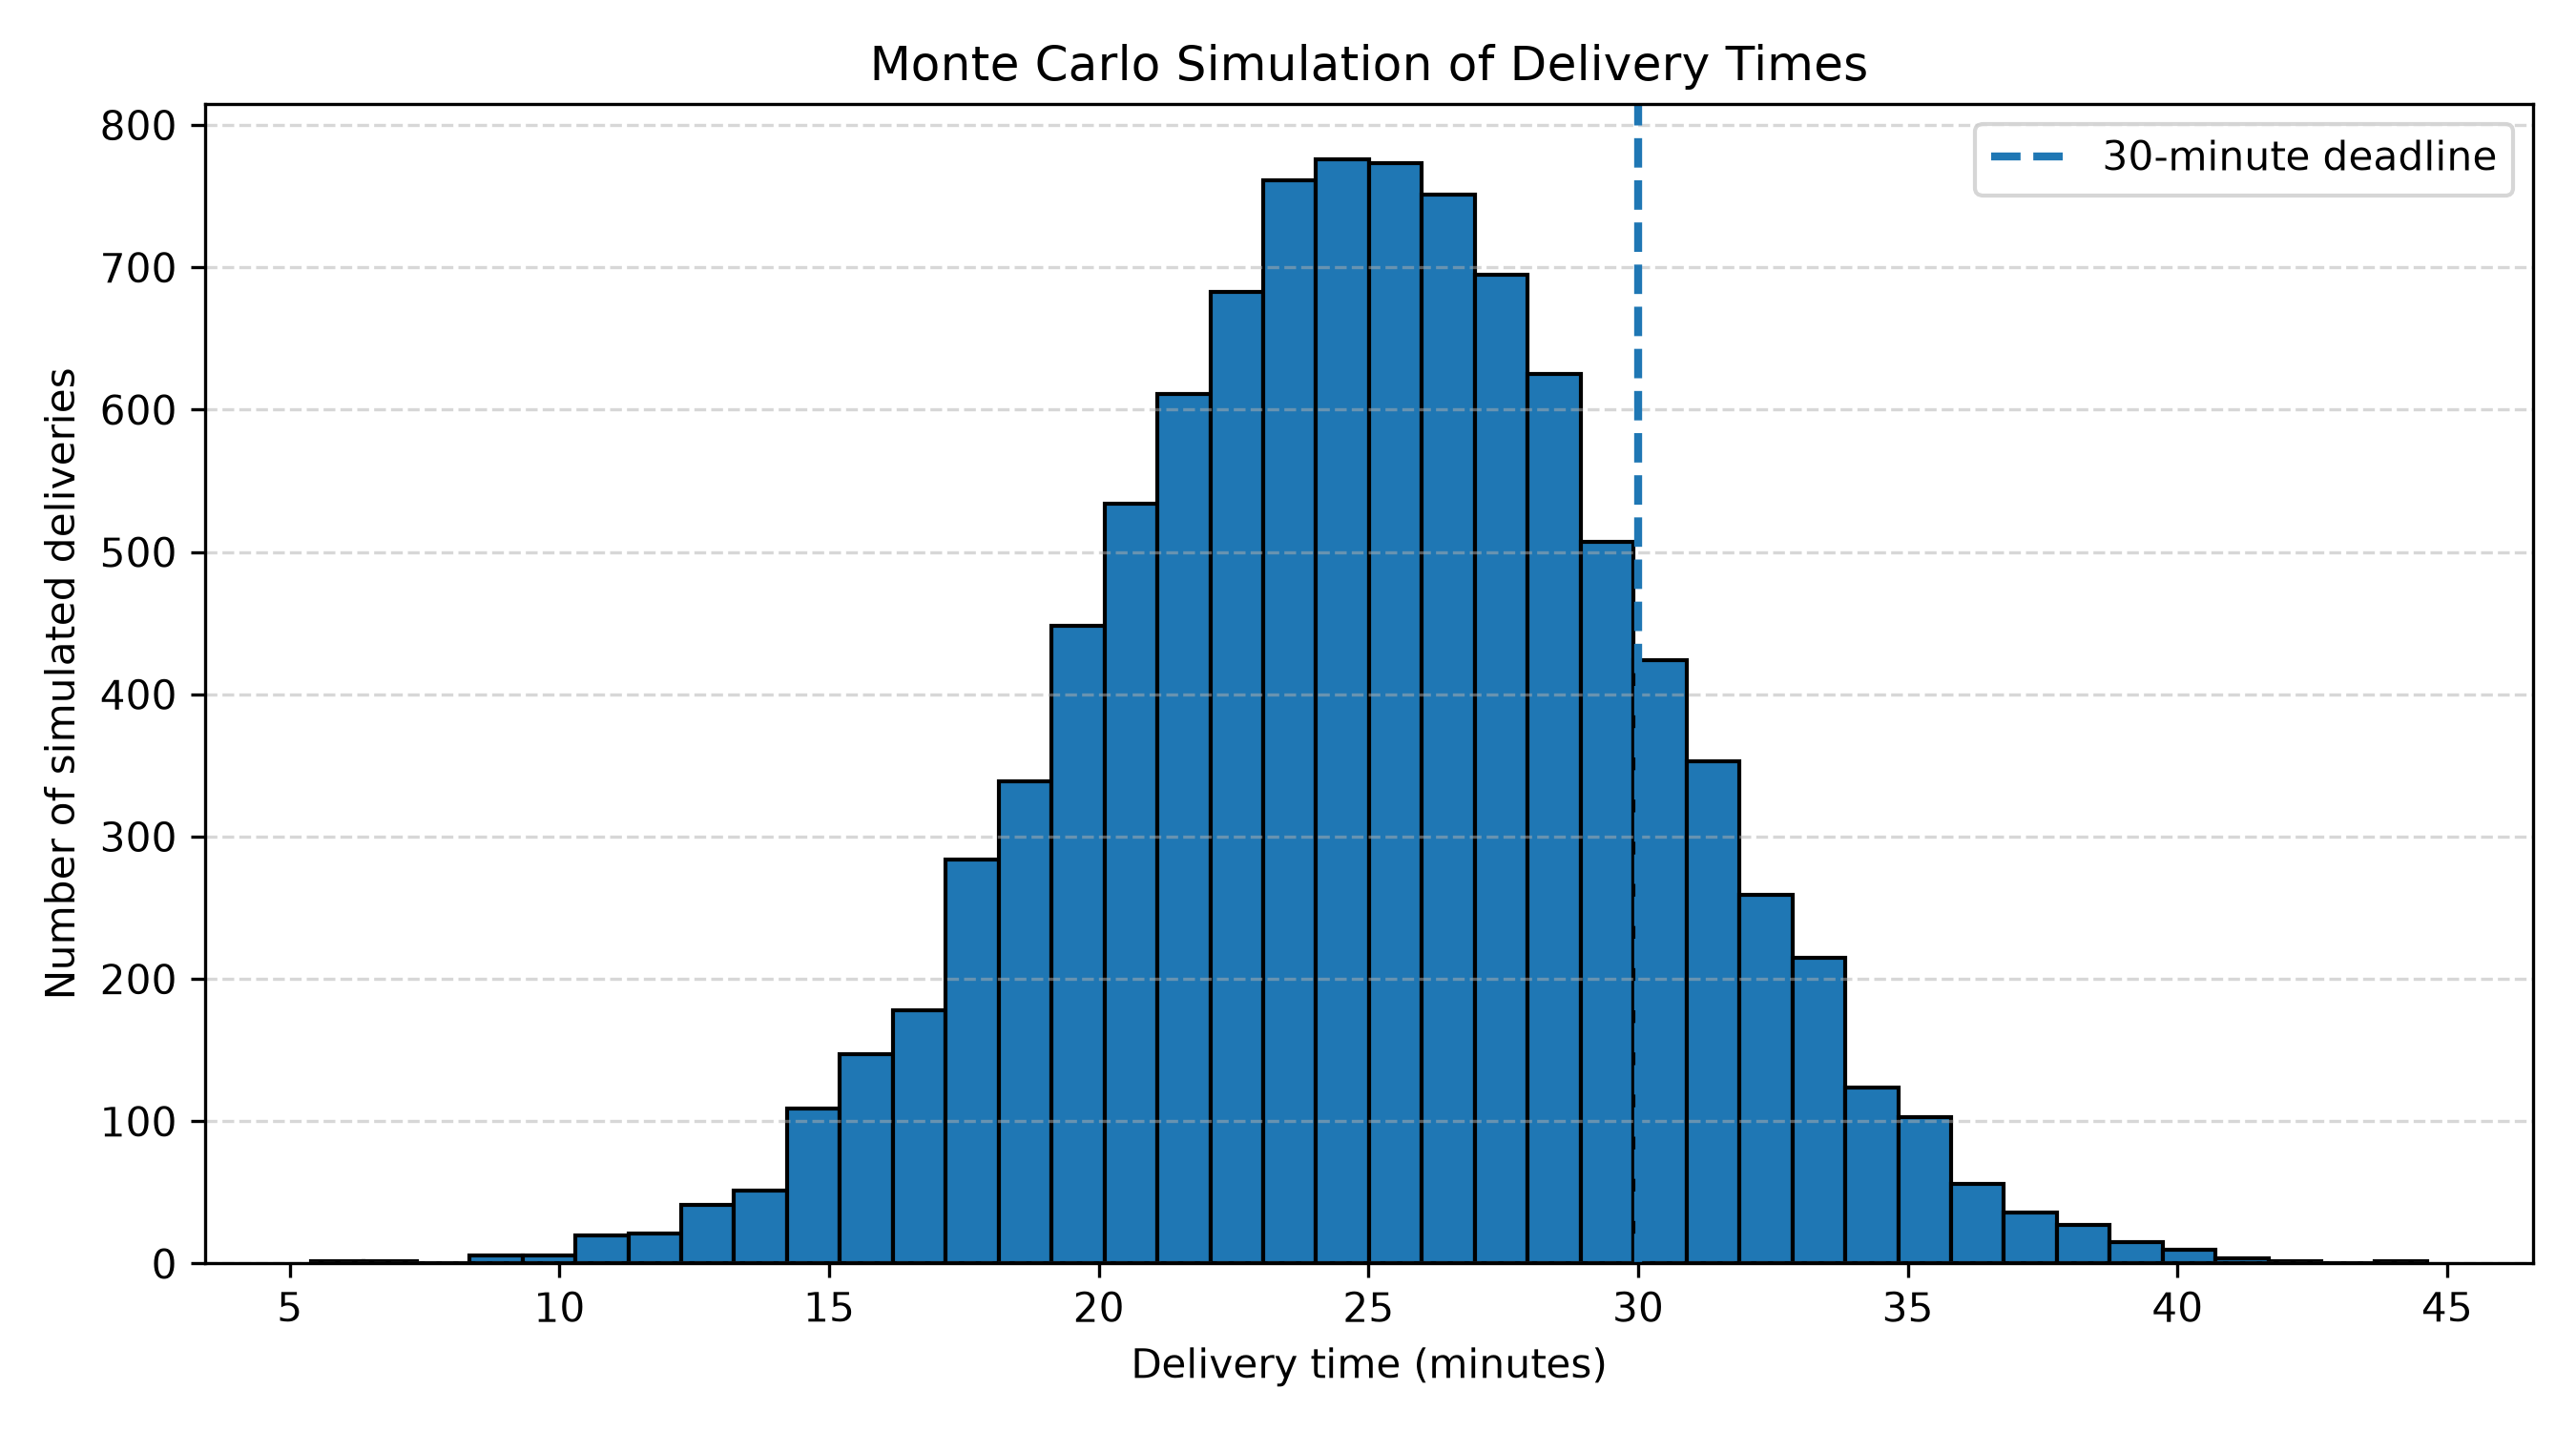

Recreate this plot in Python.

import numpy as np
import matplotlib.pyplot as plt

# Simulate delivery times for a delivery service
np.random.seed(42)
num_simulations = 10000
mean_delivery_time = 25.0
std_delivery_time = 5.0
delivery_deadline = 30.0

delivery_times = np.random.normal(
    mean_delivery_time,
    std_delivery_time,
    num_simulations
)

# Avoid impossible negative delivery times
delivery_times = np.maximum(delivery_times, 0)

on_time = delivery_times <= delivery_deadline
on_time_count = np.sum(on_time)
on_time_probability = on_time_count / num_simulations

print("Monte Carlo Delivery Reliability Simulation")
print(f"Total simulated deliveries: {num_simulations}")
print(f"Average simulated delivery time: {np.mean(delivery_times):.2f} minutes")
print(f"Deliveries within 30 minutes: {on_time_count}")
print(f"Deliveries exceeding 30 minutes: {num_simulations - on_time_count}")
print(f"Estimated on-time delivery probability: {on_time_probability:.4f}")
print(f"Estimated on-time delivery percentage: {on_time_probability * 100:.2f}%")

# Plot the simulated delivery-time distribution
plt.figure(figsize=(9, 5))
plt.hist(delivery_times, bins=40, edgecolor="black")
plt.axvline(
    delivery_deadline,
    linestyle="--",
    linewidth=2,
    label="30-minute deadline"
)
plt.xlabel("Delivery time (minutes)")
plt.ylabel("Number of simulated deliveries")
plt.title("Monte Carlo Simulation of Delivery Times")
plt.legend()
plt.grid(axis="y", linestyle="--", alpha=0.5)
plt.tight_layout()
plt.savefig("Task_20_real_world_adaptation.png", dpi=300)
print("Graph saved as Task_20_real_world_adaptation.png")
